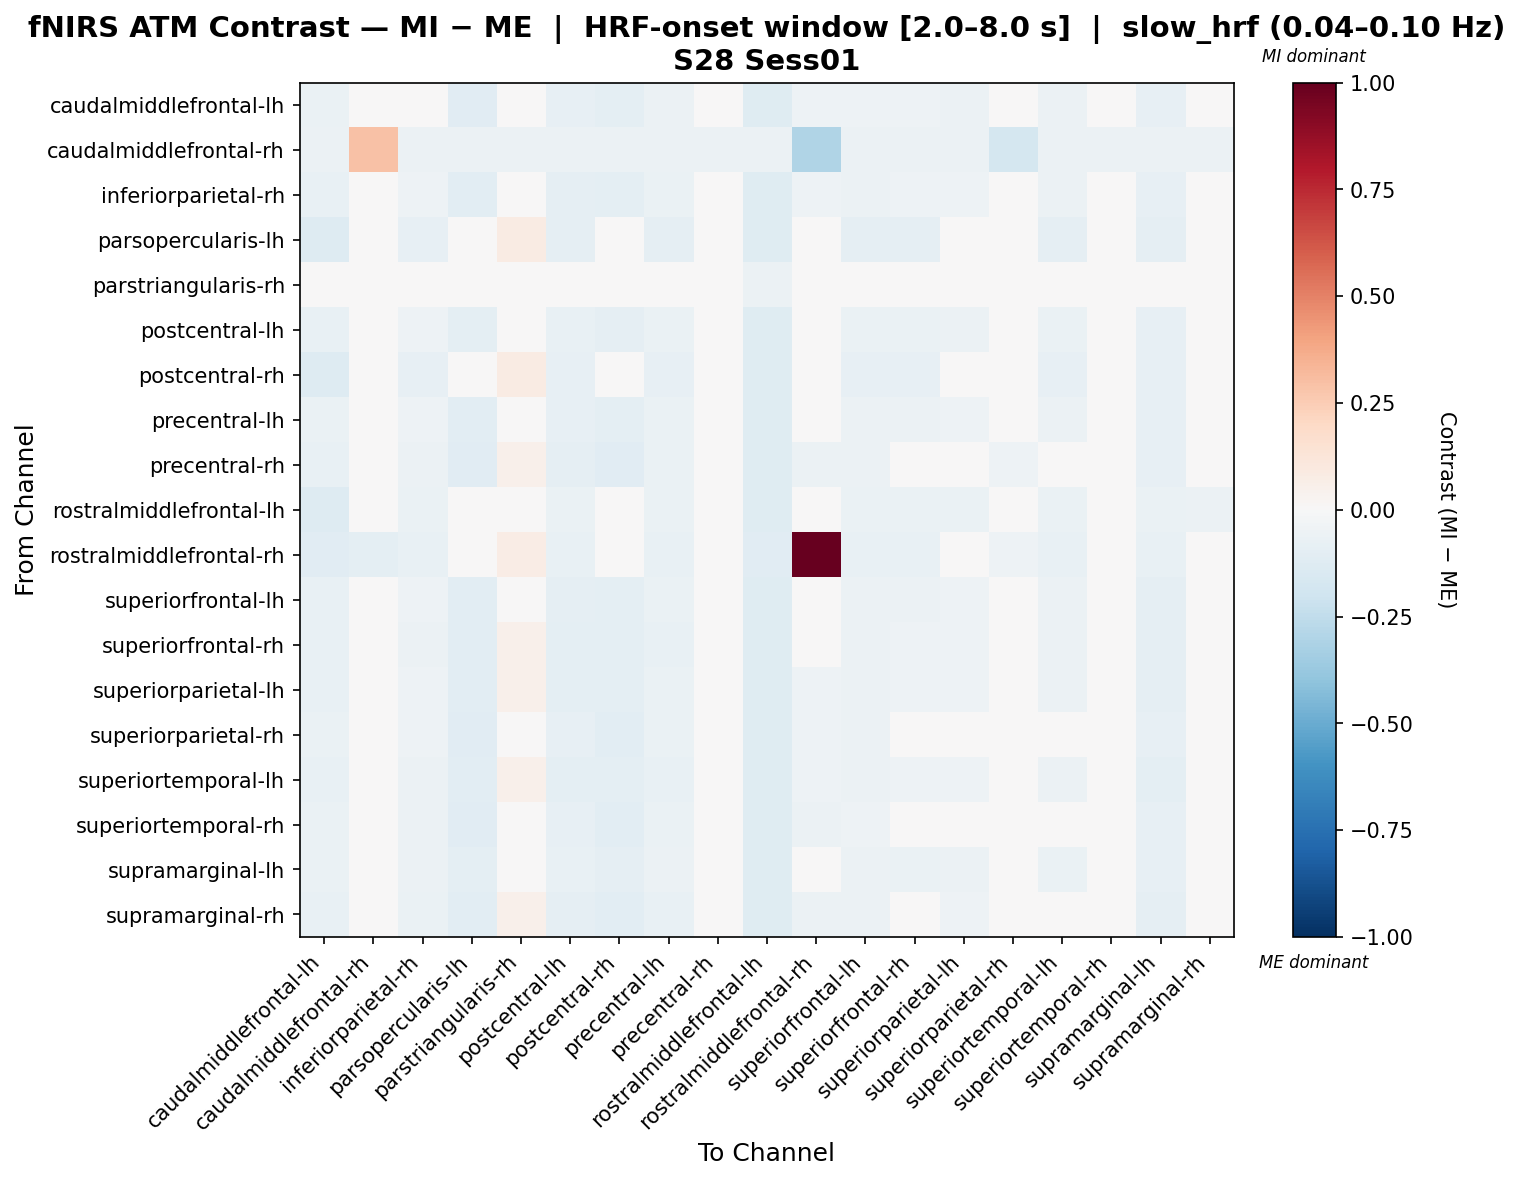

The data file committed next to this chart (first rows):
, caudalmiddlefrontal-lh, caudalmiddlefrontal-rh, inferiorparietal-rh, parsopercularis-lh, parstriangularis-rh, postcentral-lh, postcentral-rh, precentral-lh, precentral-rh, rostralmiddlefrontal-lh, rostralmiddlefrontal-rh, superiorfrontal-lh, superiorfrontal-rh, superiorparietal-lh, superiorparietal-rh, superiortemporal-lh, superiortemporal-rh, supramarginal-lh, supramarginal-rh
caudalmiddlefrontal-lh, -0.06482, -0.02807, -0.04728, -0.1099, 0.03914, -0.0816, -0.1009, -0.05956, -0.03195, -0.1205, -0.05387, -0.0543, -0.0543, -0.0553, -0.03862, -0.05763, -0.01756, -0.07868, -0.04161
caudalmiddlefrontal-rh, -0.05469, 0.2932, -0.05469, -0.05469, -0.05469, -0.05469, -0.05469, -0.05469, -0.05469, -0.05469, -0.3033, -0.05469, -0.05469, -0.05469, -0.1722, -0.05469, -0.05469, -0.05469, -0.05469
inferiorparietal-rh, -0.07098, -0.03028, -0.05455, -0.1034, 0.04058, -0.08811, -0.09697, -0.06634, -0.0253, -0.1205, -0.05336, -0.05707, -0.05243, -0.05101, -0.03172, -0.05565, -0.01727, -0.08347, -0.03953
parsopercularis-lh, -0.1282, -0.02924, -0.08513, -0.0405, 0.08059, -0.08756, -0.03654, -0.08756, -0.03897, -0.1209, 0.01829, -0.08756, -0.08756, -0.04689, -0.04293, -0.08756, -0.01948, -0.08756, -0.04202
parstriangularis-rh, -0.003794, -0.03378, 0.007699, -0.04977, 0.04939, -0.01912, -0.04977, 3.671888926629254e-05, 0.03452, -0.05743, -0.04977, 0.01153, 0.02302, 0.01919, 0.01919, 0.02302, 0.04893, -0.01529, 0.04218
postcentral-lh, -0.07035, -0.02758, -0.05406, -0.09725, 0.03898, -0.0744, -0.0886, -0.06325, -0.02933, -0.1195, -0.0436, -0.06325, -0.06325, -0.05703, -0.03568, -0.0696, -0.01817, -0.07987, -0.04149
postcentral-rh, -0.1261, -0.03465, -0.08291, -0.04224, 0.0791, -0.08544, -0.03788, -0.08544, -0.0404, -0.1185, 0.01523, -0.08544, -0.08544, -0.04477, -0.04914, -0.08544, -0.02273, -0.08544, -0.03972
precentral-lh, -0.06775, -0.02807, -0.05066, -0.1051, 0.04079, -0.08385, -0.09611, -0.06272, -0.03029, -0.1205, -0.04906, -0.05768, -0.05768, -0.05364, -0.03696, -0.06102, -0.01591, -0.08116, -0.03995
precentral-rh, -0.07278, -0.03321, -0.05614, -0.1153, 0.05384, -0.08616, -0.111, -0.06884, -0.0305, -0.1184, -0.05568, -0.057, -0.04517, -0.04671, -0.05108, -0.04517, -0.007333, -0.08462, -0.02612
rostralmiddlefrontal-lh, -0.1307, -0.03087, -0.06466, -0.04839, 0.02235, -0.06466, -0.04189, -0.06466, -0.04189, -0.1249, 0.002299, -0.06466, -0.06466, -0.06466, -0.04839, -0.06466, -0.03621, -0.06466, -0.06141
rostralmiddlefrontal-rh, -0.1143, -0.09509, -0.07365, -0.03298, 0.07531, -0.07365, -0.03298, -0.07365, -0.03298, -0.1116, 1.0, -0.07365, -0.07365, -0.03298, -0.05186, -0.07365, -0.022, -0.07365, -0.03298
superiorfrontal-lh, -0.07273, -0.02758, -0.05032, -0.1054, 0.04463, -0.09139, -0.09639, -0.06832, -0.02609, -0.1196, -0.04947, -0.05951, -0.0551, -0.05174, -0.03276, -0.05844, -0.01207, -0.08928, -0.03587
superiorfrontal-rh, -0.07748, -0.03078, -0.05604, -0.1036, 0.05074, -0.09471, -0.09492, -0.0734, -0.01787, -0.12, -0.04969, -0.06115, -0.05299, -0.05389, -0.03561, -0.05618, -0.006762, -0.09293, -0.03014
superiorparietal-lh, -0.07288, -0.03124, -0.05302, -0.1037, 0.05013, -0.09399, -0.09507, -0.0686, -0.02269, -0.1203, -0.05006, -0.06003, -0.05147, -0.0523, -0.03647, -0.0578, -0.01114, -0.09205, -0.03467
superiorparietal-rh, -0.06937, -0.03277, -0.05172, -0.112, 0.04904, -0.08409, -0.1081, -0.06509, -0.03342, -0.1197, -0.0537, -0.05653, -0.04797, -0.04556, -0.04556, -0.04797, -0.0142, -0.08221, -0.03648
superiortemporal-lh, -0.07442, -0.02807, -0.05827, -0.1032, 0.05005, -0.09774, -0.09463, -0.07034, -0.01766, -0.1222, -0.05029, -0.05809, -0.05304, -0.05381, -0.03204, -0.05926, -0.005931, -0.09911, -0.0293
superiortemporal-rh, -0.06838, -0.03579, -0.05671, -0.1113, 0.04188, -0.08393, -0.1038, -0.06449, -0.01825, -0.1228, -0.05878, -0.05283, -0.04116, -0.04505, -0.0413, -0.04116, -0.04789, -0.08004, -0.02562
supramarginal-lh, -0.06671, -0.02807, -0.05631, -0.09838, 0.03807, -0.0737, -0.08982, -0.06022, -0.02963, -0.1222, -0.04548, -0.06022, -0.06333, -0.05762, -0.03585, -0.06955, -0.0179, -0.07915, -0.04127
supramarginal-rh, -0.07553, -0.03438, -0.06387, -0.1087, 0.05323, -0.09108, -0.102, -0.07164, -0.01651, -0.1214, -0.05659, -0.05998, -0.04832, -0.0522, -0.04213, -0.04832, -0.003829, -0.08719, -0.02683
